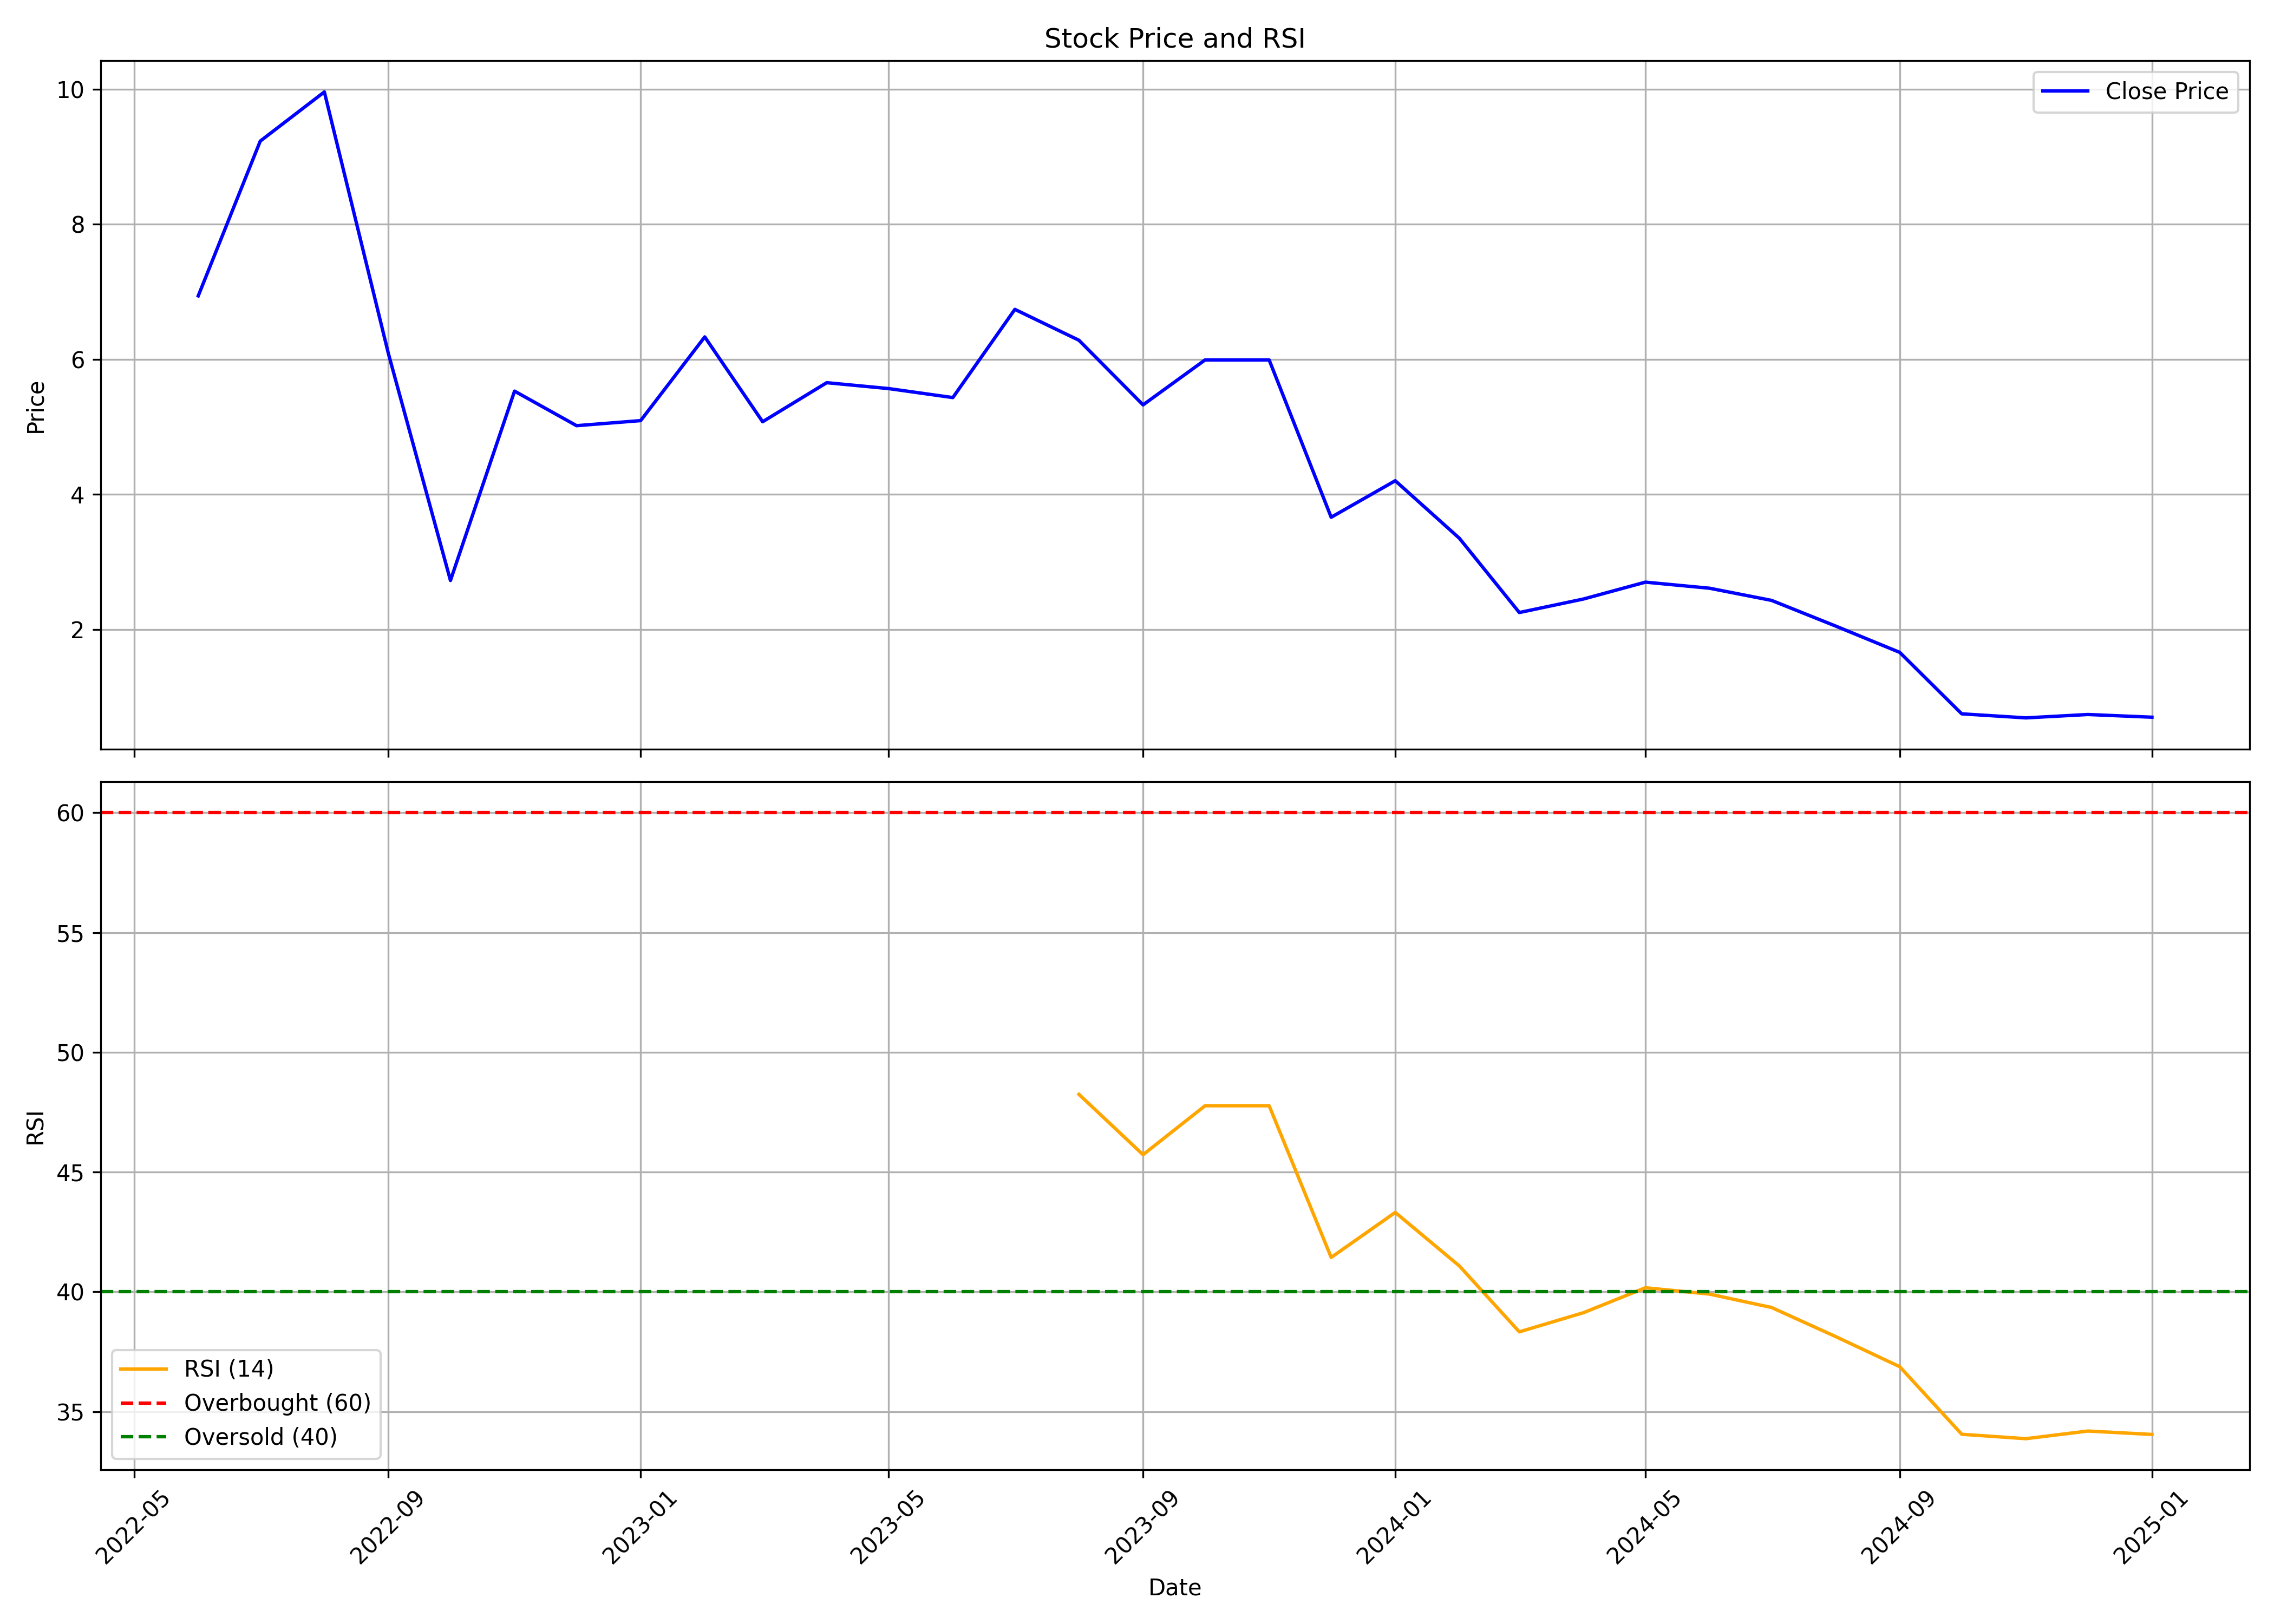

The table this chart was drawn from, first rows:
, Unnamed: 0.1, Unnamed: 0, date, symbol, open, high, low, close, volume, rsi
0, 0, 0, 2022-06-01, AKSHAR, 6.232, 7.151, 5.666, 6.939, 14956824, 
1, 1, 1, 2022-07-01, AKSHAR, 7.239, 9.306, 7.13, 9.231, 15769152, 
2, 2, 2, 2022-08-01, AKSHAR, 9.735, 10.72, 8.237, 9.959, 13243296, 
3, 3, 3, 2022-09-01, AKSHAR, 10.14, 10.57, 6.082, 6.082, 13683192, 
4, 4, 4, 2022-10-01, AKSHAR, 5.475, 6.024, 2.6, 2.725, 45800244, 
5, 5, 5, 2022-11-01, AKSHAR, 2.646, 5.529, 2.467, 5.529, 68232024, 
6, 6, 6, 2022-12-01, AKSHAR, 5.541, 6.577, 5.017, 5.017, 40781520, 
7, 7, 7, 2023-01-01, AKSHAR, 4.917, 5.092, 4.035, 5.092, 10597188, 
8, 8, 8, 2023-02-01, AKSHAR, 5.192, 6.698, 5.192, 6.332, 13048008, 
9, 9, 9, 2023-03-01, AKSHAR, 6.207, 6.207, 4.934, 5.075, 2668428, 
10, 10, 10, 2023-04-01, AKSHAR, 5.075, 5.999, 4.792, 5.654, 5994096, 
11, 11, 11, 2023-05-01, AKSHAR, 5.654, 6.061, 5.329, 5.566, 8612388, 
12, 12, 12, 2023-06-01, AKSHAR, 5.612, 6.015, 4.672, 5.433, 4727352, 
13, 13, 13, 2023-07-01, AKSHAR, 5.433, 6.739, 5.221, 6.739, 5264744, 
14, 14, 14, 2023-08-01, AKSHAR, 6.947, 7.072, 5.616, 6.282, 1733407, 48.24
15, 15, 15, 2023-09-01, AKSHAR, 6.282, 6.573, 5.242, 5.325, 883746, 45.72
16, 16, 16, 2023-10-01, AKSHAR, 5.325, 6.199, 5.075, 5.991, 4203001, 47.77
17, 17, 17, 2023-11-01, AKSHAR, 6.157, 6.531, 4.992, 5.991, 112480811, 47.77
18, 18, 18, 2023-12-01, AKSHAR, 6.24, 6.573, 3.661, 3.661, 545299663, 41.44
19, 19, 19, 2024-01-01, AKSHAR, 3.578, 4.243, 3.203, 4.202, 139956440, 43.31
20, 20, 20, 2024-02-01, AKSHAR, 4.292, 4.333, 3.3, 3.35, 103866165, 41.08
21, 21, 21, 2024-03-01, AKSHAR, 3.35, 3.55, 2.25, 2.25, 52505240, 38.33
22, 22, 22, 2024-04-01, AKSHAR, 2.2, 2.75, 2.15, 2.45, 15725684, 39.13
23, 23, 23, 2024-05-01, AKSHAR, 2.5, 2.75, 2.25, 2.7, 18971914, 40.17
24, 24, 24, 2024-06-01, AKSHAR, 2.7, 2.8, 2.5, 2.61, 16527658, 39.9
25, 25, 25, 2024-07-01, AKSHAR, 2.67, 2.7, 2.12, 2.43, 44880178, 39.35
26, 26, 26, 2024-08-01, AKSHAR, 2.5, 2.67, 1.278, 2.05, 226756382, 38.13
27, 27, 27, 2024-09-01, AKSHAR, 2.09, 2.09, 1.59, 1.66, 44204383, 36.87
28, 28, 28, 2024-10-01, AKSHAR, 1.66, 1.7, 0.69, 0.75, 312821763, 34.05
29, 29, 29, 2024-11-01, AKSHAR, 0.78, 0.85, 0.68, 0.69, 138089380, 33.87
30, 30, 30, 2024-12-01, AKSHAR, 0.68, 0.8, 0.67, 0.74, 60968769, 34.19
31, 31, 31, 2025-01-01, AKSHAR, 0.75, 0.76, 0.67, 0.7, 29923199, 34.05
